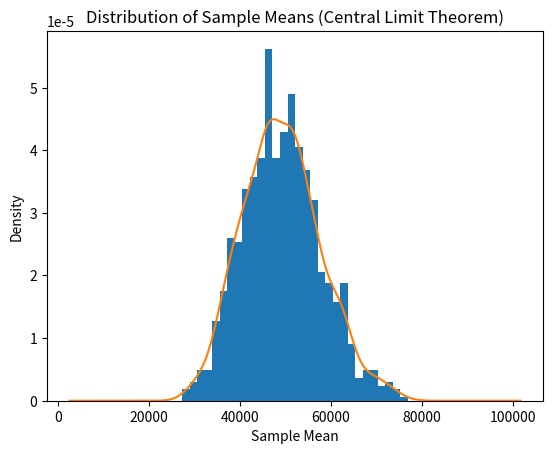

Here is the Python script that generated this plot:
#Task 3: The Magic of Averages (Central Limit Theorem)
import numpy as np
import pandas as pd
import matplotlib.pyplot as plt

np.random.seed(42)

data = np.random.exponential(scale=50000, size=10000)

sample_means = []

for i in range(1000):
    sample = np.random.choice(data, size=30)
    sample_means.append(np.mean(sample))
df_means = pd.DataFrame(sample_means, columns=["Sample Means"])

df_means["Sample Means"].plot(kind="hist", bins=30, density=True)
df_means["Sample Means"].plot(kind="kde")

plt.title("Distribution of Sample Means (Central Limit Theorem)")
plt.xlabel("Sample Mean")
plt.show()
